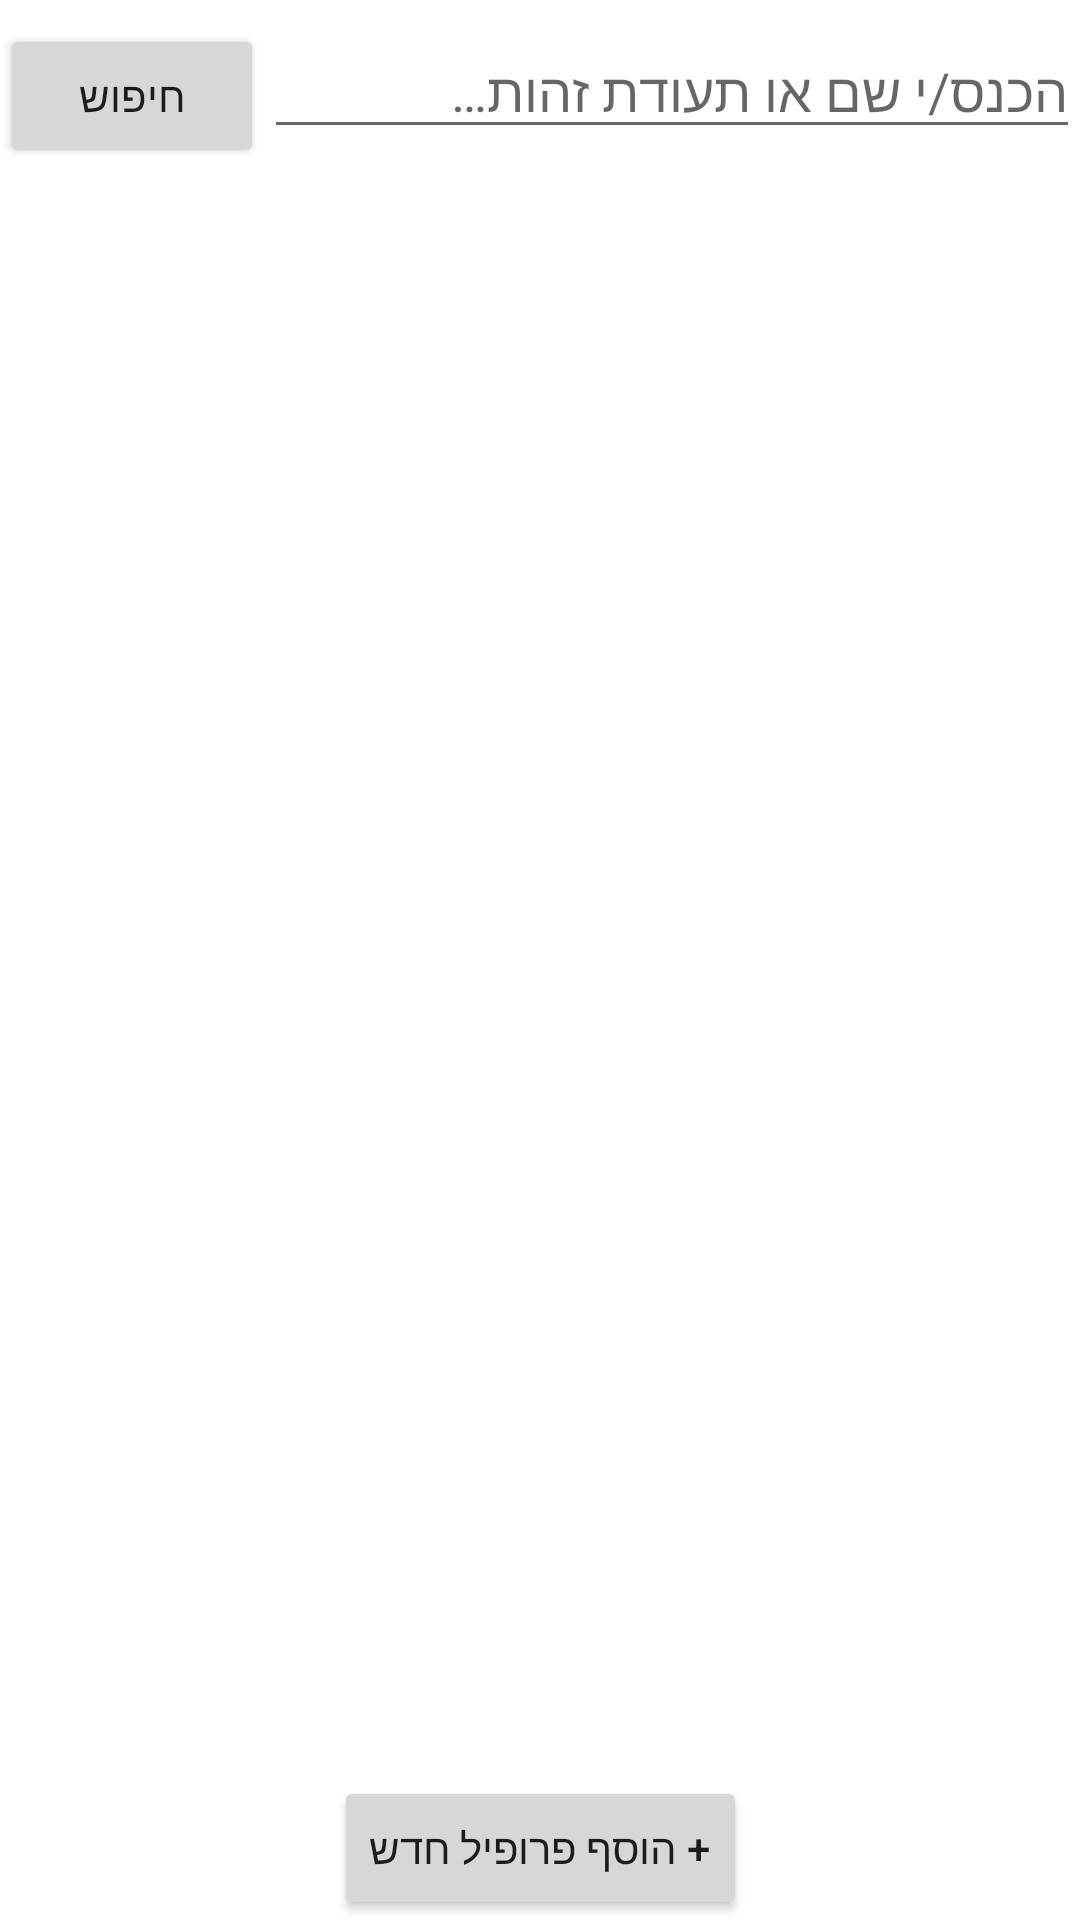

The Android layout XML behind this screen, and the referenced resources:
<!-- AndroidManifest.xml: application theme Theme.Atnachta -->
<!-- res/layout/fragment_recycle_search.xml -->
<?xml version="1.0" encoding="utf-8"?>
<layout xmlns:android="http://schemas.android.com/apk/res/android"
    xmlns:app="http://schemas.android.com/apk/res-auto"
    xmlns:tools="http://schemas.android.com/tools"
    tools:context=".RecycleSearch">


    <androidx.constraintlayout.widget.ConstraintLayout
        android:layout_width="match_parent"
        android:layout_height="match_parent"
        >

        
        


        <androidx.recyclerview.widget.RecyclerView
            android:id="@+id/result_list"
            android:layout_width="0dp"
            android:layout_height="0dp"
            android:layout_marginTop="8dp"
            app:layoutManager="androidx.recyclerview.widget.LinearLayoutManager"
            app:layout_constraintBottom_toTopOf="@+id/newProfileButton"
            app:layout_constraintHorizontal_bias="1.0"
            app:layout_constraintLeft_toLeftOf="parent"
            app:layout_constraintRight_toRightOf="parent"
            app:layout_constraintTop_toBottomOf="@+id/searchInput"
            app:layout_constraintVertical_bias="1.0" />

        <EditText
            android:id="@+id/searchInput"
            android:layout_width="0dp"
            android:layout_height="wrap_content"
            android:layout_marginTop="8dp"
            android:hint="@string/searchHint"
            app:layout_constraintLeft_toRightOf="@+id/searchButton"
            app:layout_constraintRight_toRightOf="parent"
            app:layout_constraintTop_toTopOf="parent" />

        <Button
            android:id="@+id/newProfileButton"
            android:layout_width="wrap_content"
            android:layout_height="wrap_content"
            android:text="@string/addNewProfileButtonText"
            app:layout_constraintBottom_toBottomOf="parent"
            app:layout_constraintRight_toRightOf="parent"
            app:layout_constraintLeft_toLeftOf="parent" />

        <Button
            android:id="@+id/searchButton"
            android:layout_width="wrap_content"
            android:layout_height="wrap_content"
            android:text="@string/recycleSearchSearchButton"
            app:layout_constraintBaseline_toBaselineOf="@+id/searchInput"
            app:layout_constraintLeft_toLeftOf="parent" />

    </androidx.constraintlayout.widget.ConstraintLayout>
</layout>
<!-- resources referenced by this layout -->
<resources>
  <string name="addNewProfileButtonText">+  הוסף פרופיל חדש</string>
  <string name="recycleSearchSearchButton">חיפוש</string>
  <string name="searchHint">הכנס/י שם או תעודת זהות…</string>
  <style name="Theme.Atnachta" parent="Theme.MaterialComponents.DayNight.NoActionBar">
          
          <item name="colorPrimary">@color/atnachtaPrimary</item>
          <item name="colorPrimaryVariant">@color/atnachtaPrimaryVariant</item>
          <item name="colorOnPrimary">@color/white</item>
          
          <item name="colorSecondary">@color/atnachtaSecondary</item>
          <item name="colorSecondaryVariant">@color/atnachtaSecondaryVariant</item>
          <item name="colorOnSecondary">@color/black</item>
          
          <item name="android:statusBarColor" tools:targetApi="l">?attr/colorPrimaryVariant</item>
          
      </style>
  <color name="atnachtaPrimary">#921E5A</color>
  <color name="atnachtaPrimaryVariant">#721D3D</color>
  <color name="white">#FFFFFFFF</color>
  <color name="atnachtaSecondary">#4B8A9B</color>
  <color name="atnachtaSecondaryVariant">#3A6778</color>
  <color name="black">#FF000000</color>
</resources>
